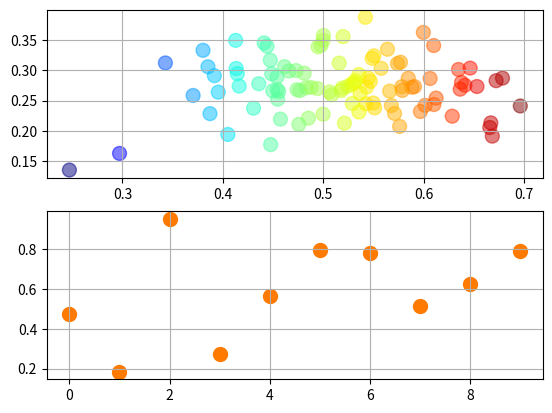

Write Python code to recreate this figure.
"""
compute the mean and stddev of 100 data sets and plot mean vs stddev.
When you click on one of the mu, sigma points, plot the raw data from
the dataset that generated the mean and stddev
"""
import numpy as np
import matplotlib.pyplot as plt
import matplotlib.colors as colors
import matplotlib.cm as cmx
import matplotlib.collections as collections


jet = cm = plt.get_cmap('jet') 

X = np.random.rand(100, 10)
xs = np.mean(X, axis=1)
ys = np.std(X, axis=1)
dataind = 0

f, axarr = plt.subplots(2, 1)
axarr[0].grid()
axarr[1].grid()

#calibrate colors with the actual values of the data
cNorm  = colors.Normalize(vmin=xs.min(), vmax=xs.max())
scalarMap = cmx.ScalarMappable(norm=cNorm, cmap=jet)

colorVal = scalarMap.to_rgba(xs[0])
line = axarr[0].scatter(xs, ys,s=100,alpha=0.5, c=xs, cmap='jet', picker=1) #picker tolerance of 1
line2 = axarr[1].scatter(np.arange(0,X[dataind].size),X[0],c=colorVal, s=100, picker=5)

annot = axarr[1].annotate("", xy=(0,0), xytext=(20,20),textcoords="offset points",
                    bbox=dict(boxstyle="round", fc="w"),
                    arrowprops=dict(arrowstyle="->"))
annot.set_visible(False)

def update_annot(ind):
	global colorVal
	pos = line2.get_offsets()[ind["ind"][0]]
	annot.xy = pos
	text = str(np.arange(0,X[dataind].size)[ind["ind"][0]]) + ' , ' + str(X[dataind][ind["ind"][0]])#"{}".format(" ".join(list(map(str,ind["ind"]))))
	annot.set_text(text)
	annot.get_bbox_patch().set_facecolor(colorVal)
	annot.get_bbox_patch().set_alpha(0.4)

def hover(event):
	vis = annot.get_visible()
	
	if event.inaxes == axarr[1]:
		cont, ind = line2.contains(event)		
		if cont:
			update_annot(ind)
			annot.set_visible(True)
			f.canvas.draw_idle()
		else:
			if vis:
				annot.set_visible(False)
				f.canvas.draw_idle()


def onpick(event):
	global line2
	global colorVal
	global dataind
	if event.artist == line:
		N = len(event.ind)
		if not N: return True

		for subplotnum, dataind in enumerate(event.ind):
			#comment out if you want to keep plots on top of each other
			axarr[1].cla()
			colorVal = scalarMap.to_rgba(xs[dataind])
			line2 = axarr[1].scatter(np.arange(0,X[dataind].size),X[dataind],c=colorVal, s=100, picker=5)
			axarr[1].text(0.05, 0.9, 'mu=%1.3f\nsigma=%1.3f'%(xs[dataind], ys[dataind]),
					transform=axarr[1].transAxes, va='top')
			axarr[1].set_ylim(-0.5, 1.5)
			axarr[1].set_title('mu=%1.3f sigma=%1.3f'%(xs[dataind], ys[dataind]))
			axarr[1].grid()			
		plt.draw()
		global annot
		annot = axarr[1].annotate("", xy=(0,0), xytext=(20,20),textcoords="offset points",
                    bbox=dict(boxstyle="round", fc="w"),
                    arrowprops=dict(arrowstyle="->"))
		annot.set_visible(False)
	elif event.artist == line2:
		return True
		#axarr[1].text(0.0, 0.9, 'sd',
		#			transform=axarr[1].transAxes, va='top')
		#plt.draw()
	else:
		return True


f.canvas.mpl_connect("motion_notify_event", hover)
f.canvas.mpl_connect('pick_event', onpick)

plt.show()
